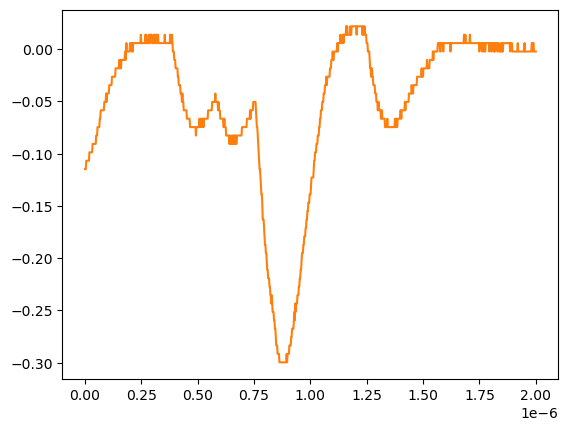

Data behind this chart, as committed beside it:
# KEYSIGHT TECHNOLOGIES, MSO-X 3024T, MY58262555, 07.30.2019051434
# time, 1
# 2024-07-24 15:44:27.851103
0.000000000000000000e+00, -1.148740000000000039e-01
2.002002002002001797e-09, -1.148740000000000039e-01
4.004004004004003593e-09, -1.148740000000000039e-01
6.006006006006005804e-09, -1.068339999999999984e-01
8.008008008008007187e-09, -1.068339999999999984e-01
1.001001001001000857e-08, -1.068339999999999984e-01
1.201201201201201161e-08, -1.068339999999999984e-01
1.401401401401401299e-08, -1.068339999999999984e-01
1.601601601601601437e-08, -1.068339999999999984e-01
1.801801801801801741e-08, -1.068339999999999984e-01
2.002002002002001714e-08, -9.879400000000000681e-02
2.202202202202202018e-08, -9.879400000000000681e-02
2.402402402402402322e-08, -9.879400000000000681e-02
2.602602602602602294e-08, -9.879400000000000681e-02
2.802802802802802598e-08, -9.879400000000000681e-02
3.003003003003002571e-08, -9.879400000000000681e-02
3.203203203203202875e-08, -9.879400000000000681e-02
3.403403403403403179e-08, -9.075379999999999558e-02
3.603603603603603482e-08, -9.075379999999999558e-02
3.803803803803803124e-08, -9.075379999999999558e-02
4.004004004004003428e-08, -9.075379999999999558e-02
4.204204204204203732e-08, -9.075379999999999558e-02
4.404404404404404036e-08, -9.075379999999999558e-02
4.604604604604604339e-08, -9.075379999999999558e-02
4.804804804804804643e-08, -9.075379999999999558e-02
5.005005005005004285e-08, -8.271359999999999824e-02
5.205205205205204589e-08, -8.271359999999999824e-02
5.405405405405404893e-08, -8.271359999999999824e-02
5.605605605605605196e-08, -7.467340000000000089e-02
5.805805805805805500e-08, -7.467340000000000089e-02
6.006006006006005142e-08, -7.467340000000000089e-02
6.206206206206205446e-08, -7.467340000000000089e-02
6.406406406406405750e-08, -7.467340000000000089e-02
6.606606606606606053e-08, -6.663320000000000354e-02
6.806806806806806357e-08, -6.663320000000000354e-02
7.007007007007006661e-08, -5.859299999999999925e-02
7.207207207207206965e-08, -5.859299999999999925e-02
7.407407407407407268e-08, -5.859299999999999925e-02
7.607607607607606249e-08, -5.859299999999999925e-02
7.807807807807806552e-08, -5.859299999999999925e-02
8.008008008008006856e-08, -5.859299999999999925e-02
8.208208208208207160e-08, -5.859299999999999925e-02
8.408408408408407464e-08, -5.859299999999999925e-02
8.608608608608607767e-08, -5.055280000000000190e-02
8.808808808808808071e-08, -5.055280000000000190e-02
9.009009009009008375e-08, -5.055280000000000190e-02
9.209209209209208679e-08, -5.055280000000000190e-02
9.409409409409408982e-08, -4.251259999999999761e-02
9.609609609609609286e-08, -5.055280000000000190e-02
9.809809809809808266e-08, -4.251259999999999761e-02
1.001001001001000857e-07, -4.251259999999999761e-02
1.021021021021020887e-07, -4.251259999999999761e-02
1.041041041041040918e-07, -4.251259999999999761e-02
1.061061061061060948e-07, -4.251259999999999761e-02
1.081081081081080979e-07, -3.447240000000000026e-02
1.101101101101101009e-07, -3.447240000000000026e-02
1.121121121121121039e-07, -3.447240000000000026e-02
1.141141141141141070e-07, -3.447240000000000026e-02
... 942 more rows
